6-way image classification set "processed" from GitHub (Agya-Aboagye-Otchere/CSCI-6379-3D-Printing-Defect-Detection-and-Correction); label vocabulary: bed adhesion, layer shifting, over extrusion, stringing, under extrusion, warping.

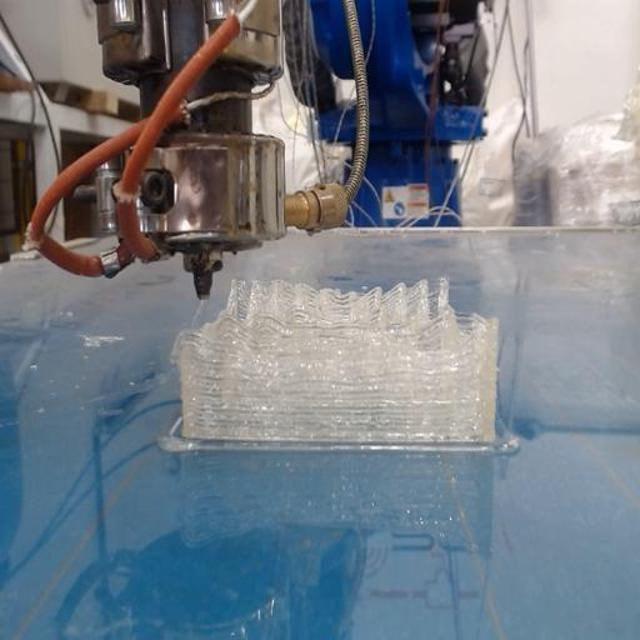
Label: over extrusion

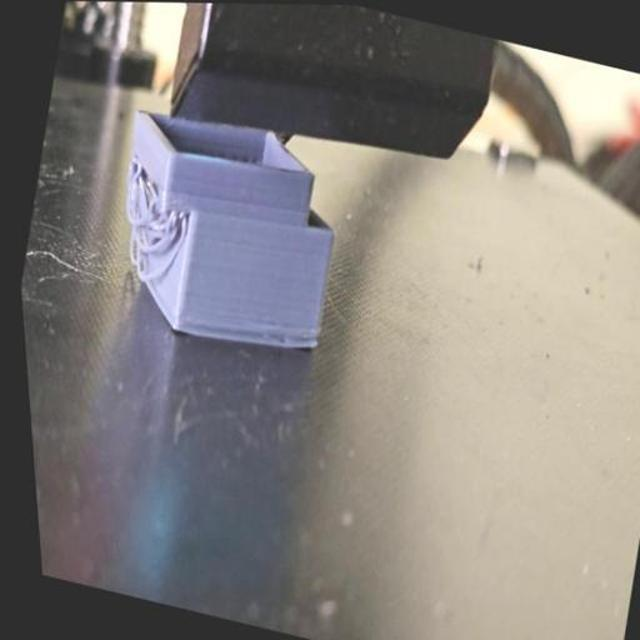
Label: layer shifting

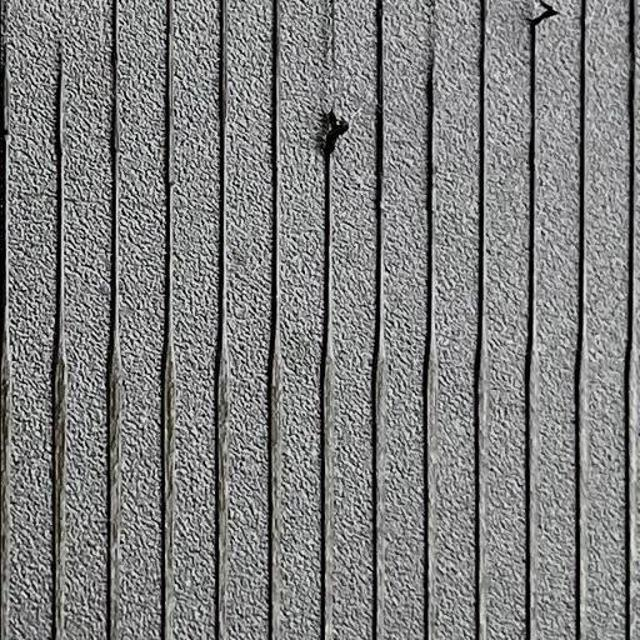
Label: under extrusion

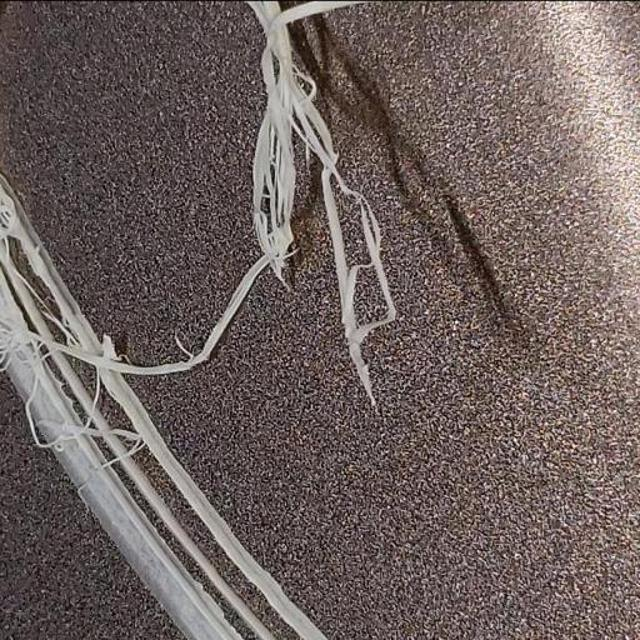
Label: bed adhesion

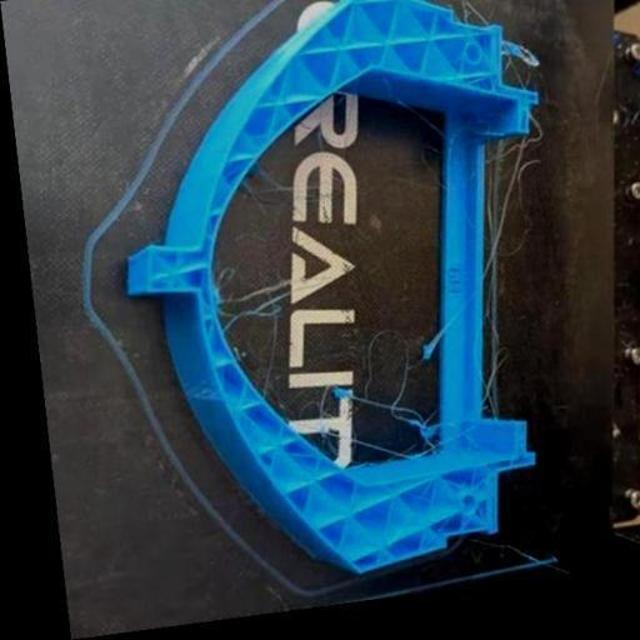
Label: stringing

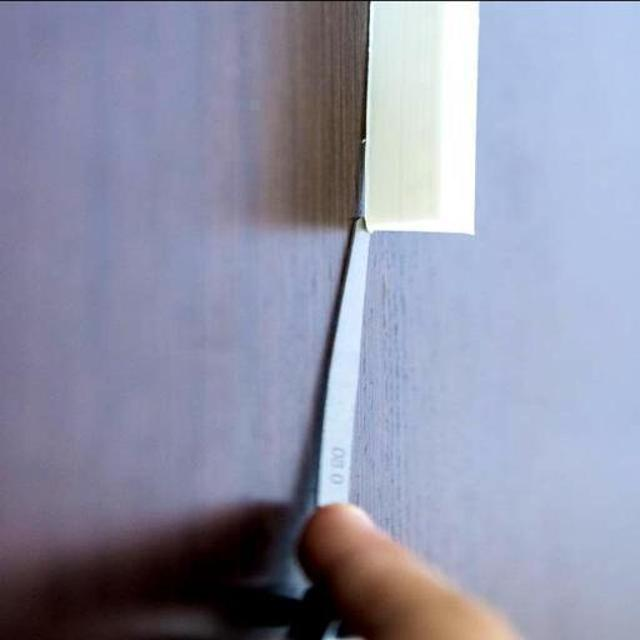
Label: warping
